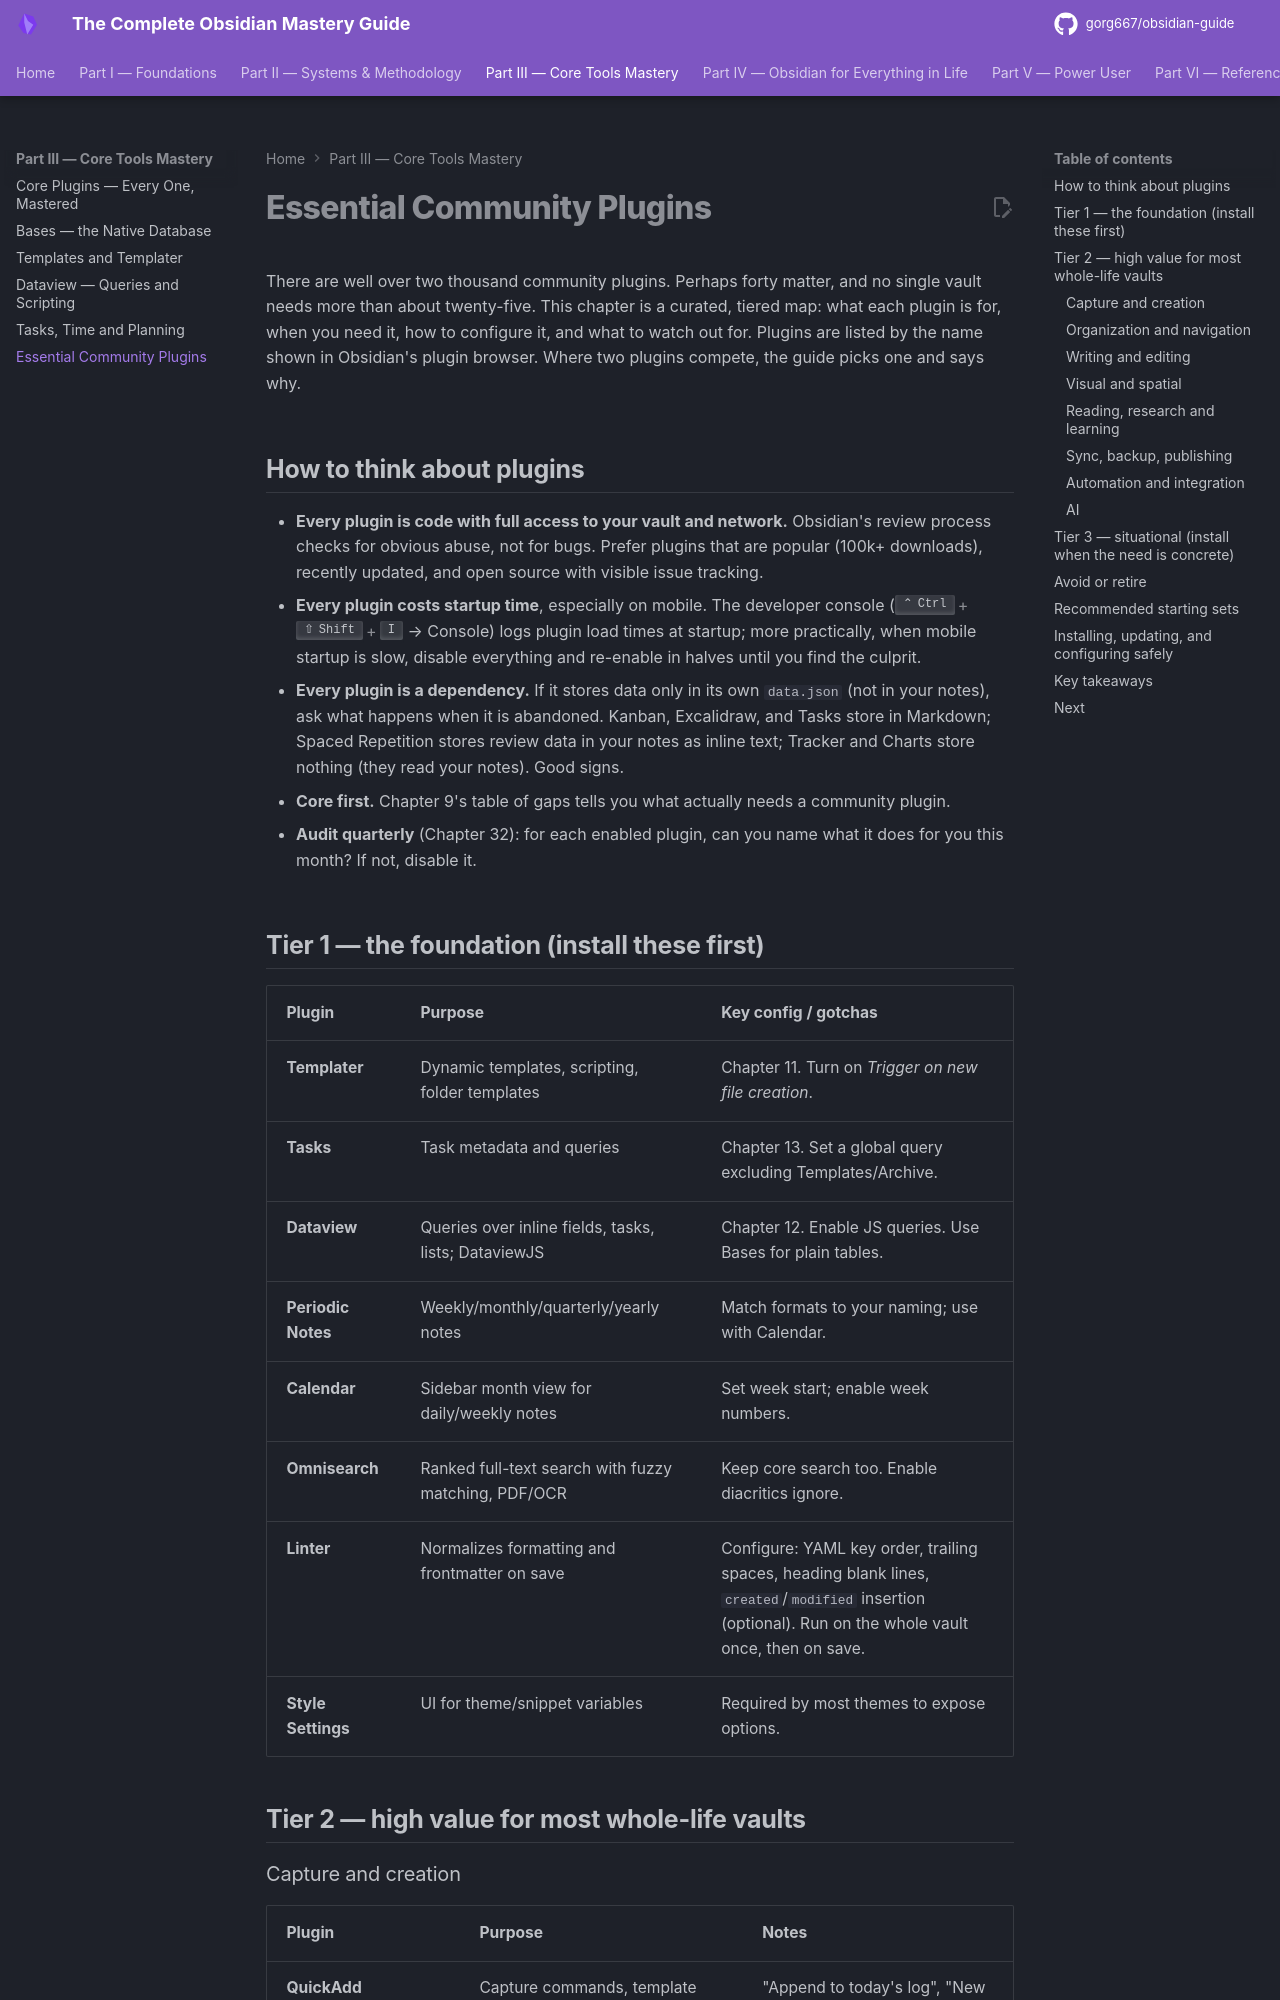

repository: gorg667/obsidian-guide · page: 14-essential-community-plugins/index.html · generator: mkdocs

# Essential Community Plugins

There are well over two thousand community plugins. Perhaps forty matter, and no single vault needs more than about twenty-five. This chapter is a curated, tiered map: what each plugin is for, when you need it, how to configure it, and what to watch out for. Plugins are listed by the name shown in Obsidian's plugin browser. Where two plugins compete, the guide picks one and says why.

## How to think about plugins

- **Every plugin is code with full access to your vault and network.** Obsidian's review process checks for obvious abuse, not for bugs. Prefer plugins that are popular (100k+ downloads), recently updated, and open source with visible issue tracking.
- **Every plugin costs startup time**, especially on mobile. The developer console (++ctrl+shift+i++ → Console) logs plugin load times at startup; more practically, when mobile startup is slow, disable everything and re-enable in halves until you find the culprit.
- **Every plugin is a dependency.** If it stores data only in its own `data.json` (not in your notes), ask what happens when it is abandoned. Kanban, Excalidraw, and Tasks store in Markdown; Spaced Repetition stores review data in your notes as inline text; Tracker and Charts store nothing (they read your notes). Good signs.
- **Core first.** Chapter 9's table of gaps tells you what actually needs a community plugin.
- **Audit quarterly** (Chapter 32): for each enabled plugin, can you name what it does for you this month? If not, disable it.

## Tier 1 — the foundation (install these first)

| Plugin | Purpose | Key config / gotchas |
| --- | --- | --- |
| **Templater** | Dynamic templates, scripting, folder templates | Chapter 11. Turn on *Trigger on new file creation*. |
| **Tasks** | Task metadata and queries | Chapter 13. Set a global query excluding Templates/Archive. |
| **Dataview** | Queries over inline fields, tasks, lists; DataviewJS | Chapter 12. Enable JS queries. Use Bases for plain tables. |
| **Periodic Notes** | Weekly/monthly/quarterly/yearly notes | Match formats to your naming; use with Calendar. |
| **Calendar** | Sidebar month view for daily/weekly notes | Set week start; enable week numbers. |
| **Omnisearch** | Ranked full-text search with fuzzy matching, PDF/OCR | Keep core search too. Enable diacritics ignore. |
| **Linter** | Normalizes formatting and frontmatter on save | Configure: YAML key order, trailing spaces, heading blank lines, `created`/`modified` insertion (optional). Run on the whole vault once, then on save. |
| **Style Settings** | UI for theme/snippet variables | Required by most themes to expose options. |

## Tier 2 — high value for most whole-life vaults
